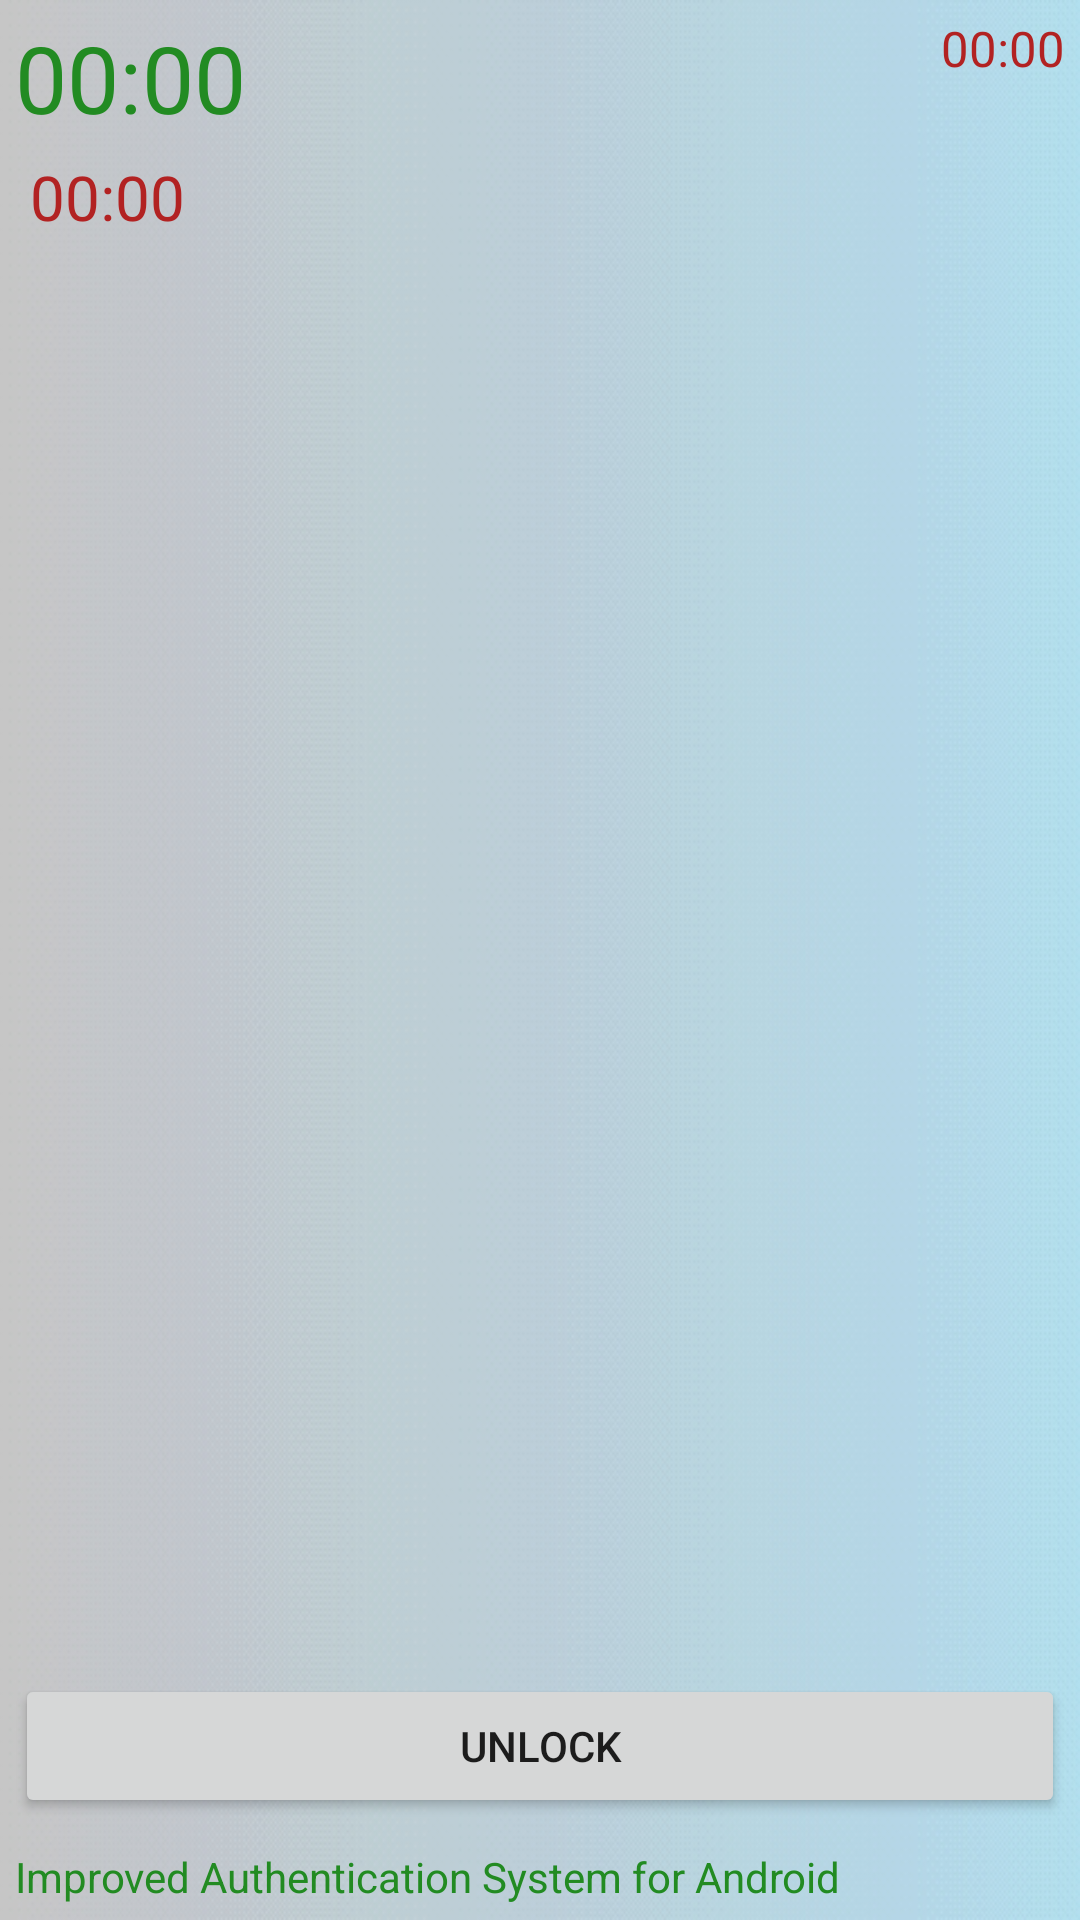

Reconstruct the res/layout file that produces this screen, plus the resources it refers to.
<!-- AndroidManifest.xml: application theme AppTheme -->
<!-- res/layout/activity_lockscreen.xml -->
<RelativeLayout xmlns:android="http://schemas.android.com/apk/res/android"
    xmlns:tools="http://schemas.android.com/tools"
    android:layout_width="match_parent"
    android:layout_height="match_parent"
    android:background="@drawable/bg"
    android:padding="5dp" >

    <Button
        android:id="@+id/btnSet"
        android:layout_width="match_parent"
        android:layout_height="wrap_content"
        android:layout_above="@+id/txtSc"
        android:layout_marginBottom="10dp"
        android:onClick="onUnlock"
        android:text="Unlock" />

    <LinearLayout
        android:layout_width="match_parent"
        android:layout_height="wrap_content"
        android:layout_centerInParent="true"
        android:gravity="center"
        android:orientation="vertical" >

        <LinearLayout
            android:layout_width="wrap_content"
            android:layout_height="wrap_content"
            android:gravity="center"
            android:orientation="horizontal" >

            <ImageView
                android:id="@+id/imgOne"
                android:layout_width="64px"
                android:layout_height="64px"
                android:onClick="onCircleClick"
                android:padding="5dp"
                android:src="@drawable/def"
                android:tag="zero" />

            <ImageView
                android:id="@+id/imgTwo"
                android:layout_width="64px"
                android:layout_height="64px"
                android:onClick="onCircleClick"
                android:padding="5dp"
                android:src="@drawable/def"
                android:tag="zero" />
        </LinearLayout>

        <LinearLayout
            android:layout_width="wrap_content"
            android:layout_height="wrap_content"
            android:gravity="center"
            android:orientation="horizontal" >

            <ImageView
                android:id="@+id/imgThree"
                android:layout_width="64px"
                android:layout_height="64px"
                android:onClick="onCircleClick"
                android:padding="5dp"
                android:src="@drawable/def"
                android:tag="zero" />

            <View
                android:layout_width="64px"
                android:layout_height="64px"
                android:padding="5dp" />

            <ImageView
                android:id="@+id/imgFour"
                android:layout_width="64px"
                android:layout_height="64px"
                android:onClick="onCircleClick"
                android:padding="5dp"
                android:src="@drawable/def"
                android:tag="zero" />
        </LinearLayout>

        <LinearLayout
            android:layout_width="wrap_content"
            android:layout_height="wrap_content"
            android:gravity="center"
            android:orientation="horizontal" >

            <ImageView
                android:id="@+id/imgFive"
                android:layout_width="64px"
                android:layout_height="64px"
                android:onClick="onCircleClick"
                android:padding="5dp"
                android:src="@drawable/def"
                android:tag="zero" />

            <ImageView
                android:id="@+id/imgSix"
                android:layout_width="64px"
                android:layout_height="64px"
                android:onClick="onCircleClick"
                android:padding="5dp"
                android:src="@drawable/def"
                android:tag="zero" />
        </LinearLayout>
    </LinearLayout>

    <TextView
        android:id="@+id/txtTime"
        android:layout_width="wrap_content"
        android:layout_height="wrap_content"
        android:layout_alignParentTop="true"
        android:layout_alignParentLeft="true"
        android:text="00:00"
        android:textSize="15pt"
        android:textColor="#ff228b22" />

    <TextView
        android:id="@+id/txtDate"
        android:layout_width="wrap_content"
        android:layout_height="wrap_content"
        android:layout_alignLeft="@+id/txtTime"
        android:layout_below="@+id/txtTime"
        android:layout_margin="5dp"
        android:text="00:00"
        android:textSize="10pt"
        android:textColor="#ffb22222" />

    <TextView
        android:id="@+id/txtCrr"
        android:layout_width="wrap_content"
        android:layout_height="wrap_content"
        android:layout_alignParentTop="true"
        android:layout_alignParentRight="true"
        android:text="00:00"
        android:textSize="8pt"
        android:textColor="#ffb22222" />
    
    <TextView
        android:id="@+id/txtSc"
        android:text="Improved Authentication System for Android" 
        android:singleLine="true" 
        android:ellipsize="marquee" 
        android:marqueeRepeatLimit="marquee_forever" 
        android:focusable="true" 
        android:focusableInTouchMode="true" 
        android:scrollHorizontally="true" 
        android:layout_width="wrap_content" 
        android:layout_height="wrap_content"
        android:layout_alignParentBottom="true"
        android:layout_alignParentLeft="true"
		android:textColor="#ff228b22"/>
</RelativeLayout>
<!-- resources referenced by this layout -->
<resources>
  <!-- drawable bg: jpg bitmap (drawable, 145603 bytes) -->
  <style name="AppTheme" parent="Theme.AppCompat.Light.DarkActionBar">
  		
  		<item name="colorPrimary">@color/colorPrimary</item>
  		<item name="colorPrimaryDark">@color/colorPrimaryDark</item>
  		<item name="colorAccent">@color/colorAccent</item>
  
  		<item name="android:windowIsTranslucent">true</item> 
  		<item name="android:windowBackground">@android:color/background_dark</item>
  		<item name="android:windowContentOverlay">@null</item> 
  		<item name="android:windowNoTitle">true</item> 
  		<item name="android:windowIsFloating">true</item> 
  		<item name="android:backgroundDimEnabled">false</item> 
  	</style>
  <!-- not gathered from this repository: default colours our renderer supplied (Android Studio template values) -->
  <color name="colorPrimary">#FF6200EE</color>
  <color name="colorPrimaryDark">#FF3700B3</color>
  <color name="colorAccent">#FF03DAC5</color>
</resources>
